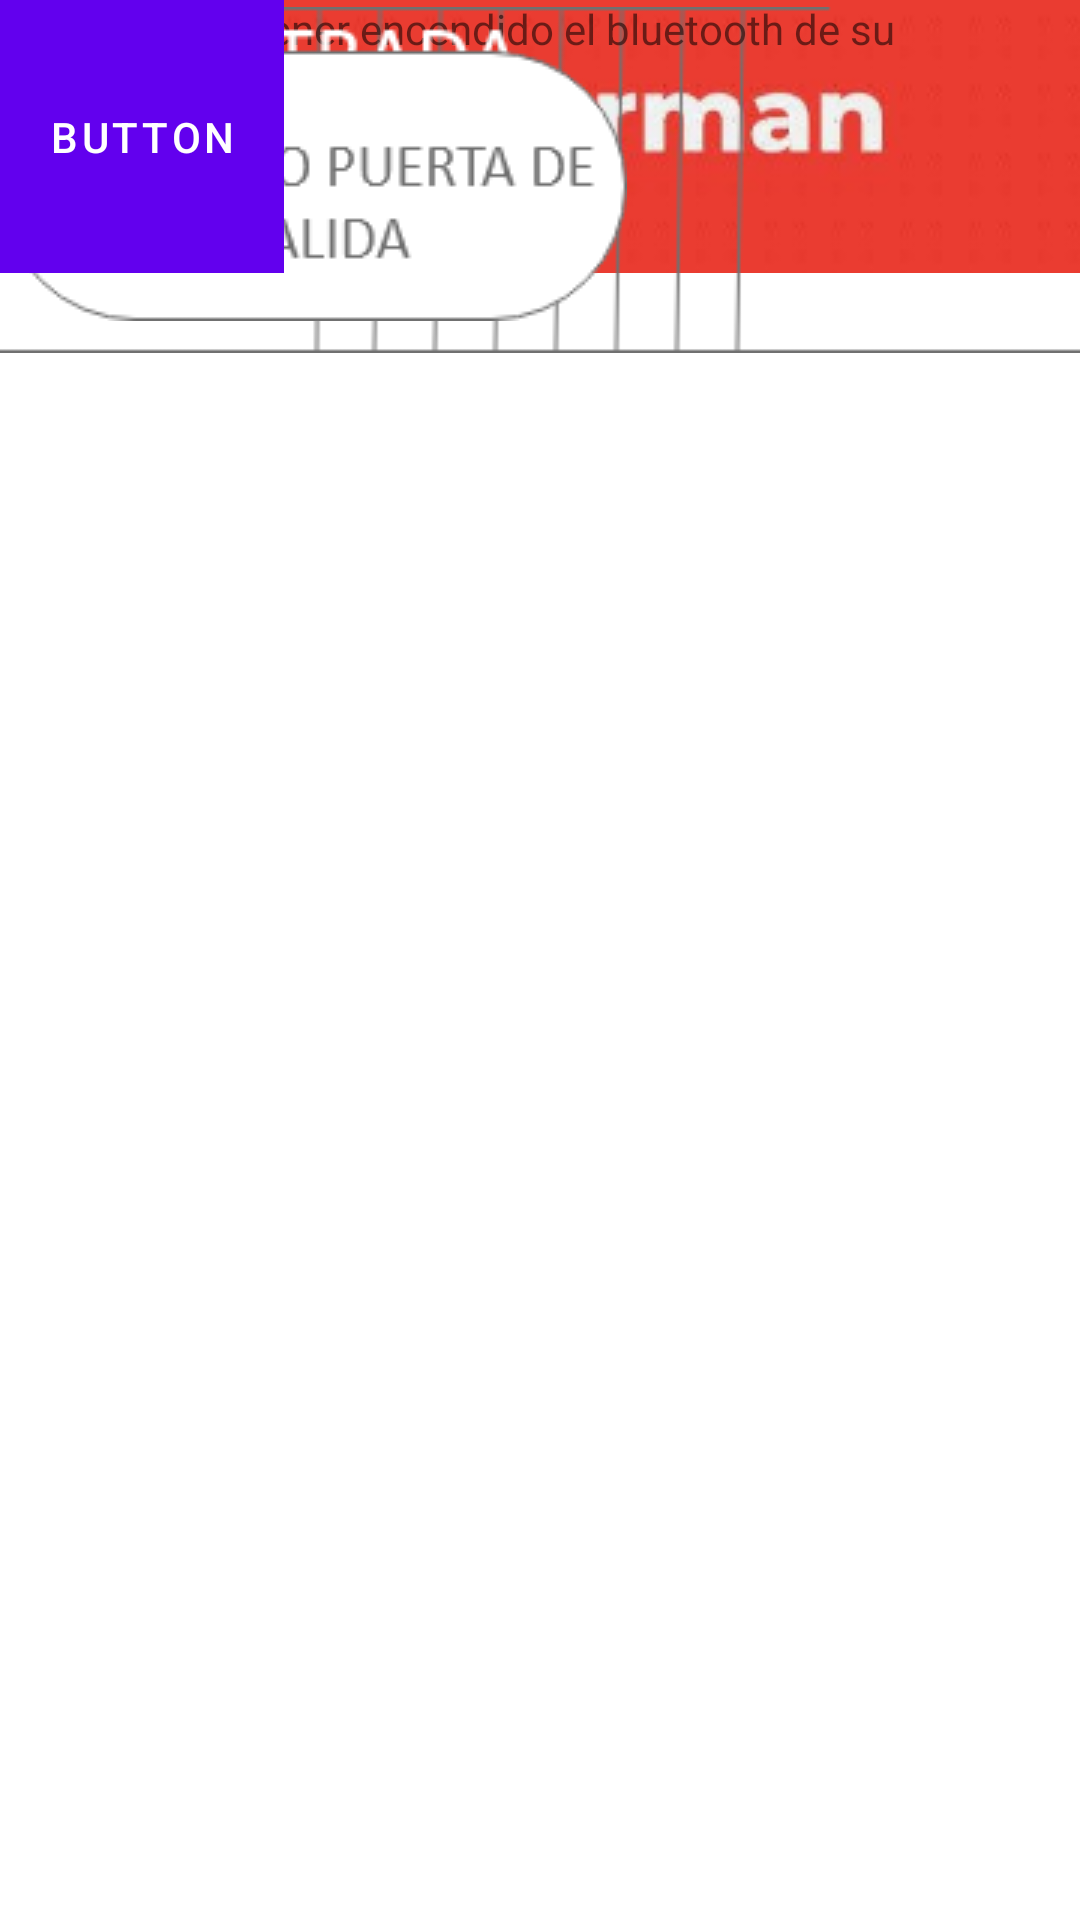

Write the Android layout XML for this screen, with the resource values it uses.
<!-- AndroidManifest.xml: application theme Theme.Doorman -->
<!-- res/layout/activity_salida.xml -->
<?xml version="1.0" encoding="utf-8"?>
<androidx.constraintlayout.widget.ConstraintLayout xmlns:android="http://schemas.android.com/apk/res/android"
    xmlns:app="http://schemas.android.com/apk/res-auto"
    xmlns:tools="http://schemas.android.com/tools"
    android:layout_width="match_parent"
    android:layout_height="match_parent"
    android:background="@"
    tools:context=".salida">

    <ImageView
        android:id="@+id/imageView4"
        android:layout_width="wrap_content"
        android:layout_height="wrap_content"
        app:srcCompat="@drawable/g3"
        tools:layout_editor_absoluteX="66dp"
        tools:layout_editor_absoluteY="2dp" />

    <ImageView
        android:id="@+id/imageView8"
        android:layout_width="wrap_content"
        android:layout_height="wrap_content"
        app:srcCompat="@drawable/g2"
        tools:layout_editor_absoluteX="18dp"
        tools:layout_editor_absoluteY="159dp" />

    <ImageView
        android:id="@+id/imageView10"
        android:layout_width="wrap_content"
        android:layout_height="wrap_content"
        app:srcCompat="@drawable/g4"
        tools:layout_editor_absoluteX="166dp"
        tools:layout_editor_absoluteY="317dp" />

    <TextView
        android:id="@+id/textView2"
        android:layout_width="wrap_content"
        android:layout_height="wrap_content"
        android:text="recuerde mantener encendido el bluetooth de su dispositivo"
        tools:layout_editor_absoluteX="16dp"
        tools:layout_editor_absoluteY="408dp" />

    <ImageView
        android:id="@+id/imageView11"
        android:layout_width="wrap_content"
        android:layout_height="wrap_content"
        app:srcCompat="@drawable/salida"
        tools:layout_editor_absoluteX="101dp"
        tools:layout_editor_absoluteY="459dp" />

    <Button
        android:id="@+id/button3"
        android:layout_width="wrap_content"
        android:layout_height="wrap_content"
        android:background="@drawable/cancelar"
        tools:layout_editor_absoluteX="149dp"
        tools:layout_editor_absoluteY="581dp" />

    <Button
        android:id="@+id/button8"
        android:layout_width="wrap_content"
        android:layout_height="wrap_content"
        android:background="@drawable/g7"
        android:text="Button"
        tools:layout_editor_absoluteX="0dp"
        tools:layout_editor_absoluteY="2dp" />

</androidx.constraintlayout.widget.ConstraintLayout>
<!-- resources referenced by this layout -->
<resources>
  <!-- drawable cancelar: png bitmap (drawable, 747 bytes) -->
  <!-- drawable g2: png bitmap (drawable, 4679 bytes) -->
  <!-- drawable g3: png bitmap (drawable, 30332 bytes) -->
  <!-- drawable g4: png bitmap (drawable, 5192 bytes) -->
  <!-- drawable g7: png bitmap (drawable, 471 bytes) -->
  <!-- drawable salida: png bitmap (drawable, 5870 bytes) -->
  <style name="Theme.Doorman" parent="Theme.MaterialComponents.DayNight.DarkActionBar">
          
          <item name="colorPrimary">@color/purple_500</item>
          <item name="colorPrimaryVariant">@color/purple_700</item>
          <item name="colorOnPrimary">@color/white</item>
          
          <item name="colorSecondary">@color/teal_200</item>
          <item name="colorSecondaryVariant">@color/teal_700</item>
          <item name="colorOnSecondary">@color/black</item>
          
          <item name="android:statusBarColor" tools:targetApi="l">?attr/colorPrimaryVariant</item>
          
      </style>
  <color name="black">#FF000000</color>
  <!-- not gathered from this repository: default colours our renderer supplied (Android Studio template values) -->
  <color name="purple_500">#FF6200EE</color>
  <color name="purple_700">#FF3700B3</color>
  <color name="teal_200">#FF03DAC5</color>
  <color name="teal_700">#FF018786</color>
  <color name="white">#FFFFFFFF</color>
</resources>
